Run: headless pygame with SDL's dummy video driver; simulated clock (each Clock.tick advances the game by its frame time, no real sleeping); random seed 0; keys injected as events and as key.get_pressed() state; no mouse input.
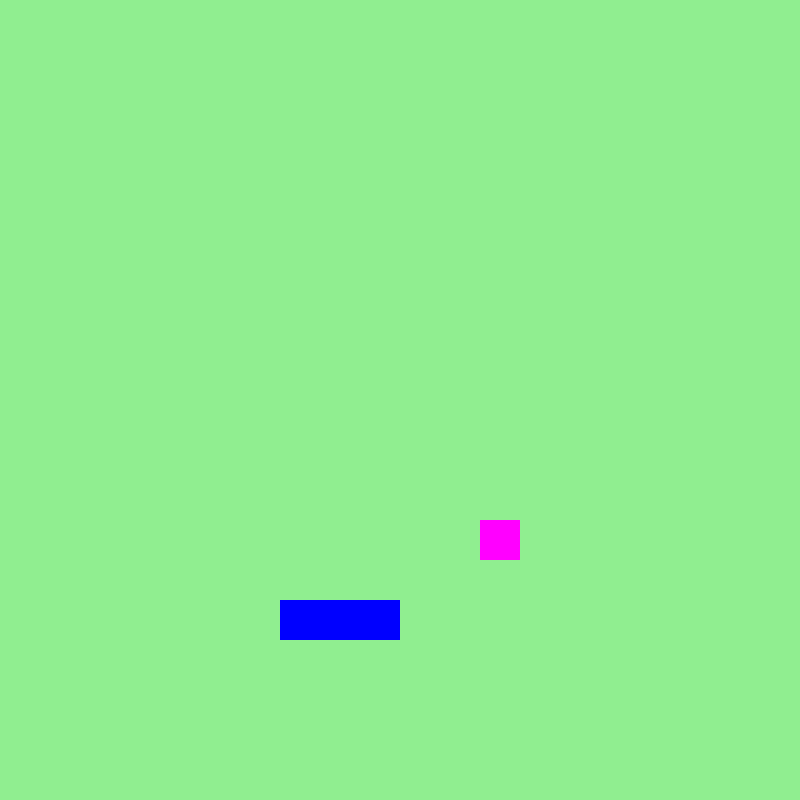
Frame 1 of 4 · flips 1–60 · no input
Frame 2 of 4 · flips 61–180 · tapped SPACE, RETURN · held RIGHT (→), D · screen unchanged from frame 1, image omitted
Frame 3 of 4 · flips 181–300 · held DOWN (↓), S · screen unchanged from frame 2, image omitted
Frame 4 of 4 · flips 301–420 · held LEFT (←), A, UP (↑), W · screen unchanged from frame 3, image omitted

The pygame program that drew these frames:

import pygame, random

class Frutto:
    def __init__(self):
        self.x = random.randint(0,n_quadretti-1)
        self.y = random.randint(0,n_quadretti-1)
        self.posizione = pygame.math.Vector2(self.x, self.y) #Vector2 è una classe con x e y a cui
                                                                #attribuisco dei valori float
    
    def disegna_frutta(self):
        #pygame.rect(x,y,l,h)
        frutta = pygame.Rect(self.x*h_quadretto, self.y*h_quadretto, h_quadretto, h_quadretto)
        pygame.draw.rect(screen, (255,0,255), frutta)

    def nuova_posizione(self):
        self.x = random.randint(0,n_quadretti-1)
        self.y = random.randint(0,n_quadretti-1)
        self.posizione = pygame.math.Vector2(self.x, self.y)

class Serpente:
    def __init__(self) -> None:
        self.corpo = [pygame.math.Vector2(9,15), pygame.math.Vector2(8,15),
                        pygame.math.Vector2(7,15)]
        
        self.direzione = pygame.math.Vector2(1, 0)
    
    def disegna_serpente(self):
        for pezzo in self.corpo:
            pezzo = pygame.Rect(pezzo.x*h_quadretto, pezzo.y*h_quadretto, h_quadretto, h_quadretto)
            pygame.draw.rect(screen, (0,0,255), pezzo)
    
    def muoviserpente(self):
        nuovatesta = self.corpo[0] + self.direzione  
        self.corpo.pop()  
        self.corpo.insert(0, nuovatesta)  

    def cambia_direzione(self, nuova_direzione):
        if nuova_direzione != -self.direzione:
            self.direzione = nuova_direzione
    
    def collisione(self):
        if self.corpo[0] == frutto.posizione:
            frutto.nuova_posizione()
            

 

pygame.init()
h_quadretto = 40
n_quadretti = 20
screen = pygame.display.set_mode((h_quadretto*n_quadretti, h_quadretto*n_quadretti))
clock = pygame.time.Clock()

frutto = Frutto()
serpente = Serpente()

SCREEN_UPDATE = pygame.USEREVENT
pygame.time.set_timer(SCREEN_UPDATE, 150)

while True:
    for event in pygame.event.get():
        if event.type == pygame.QUIT:
            pygame.quit()
            exit()
        elif event.type == SCREEN_UPDATE:
            serpente.muoviserpente()
            serpente.collisione()
        if event.type == pygame.KEYDOWN:
            if event.key == pygame.K_UP:
                serpente.direzione = pygame.math.Vector2(0, -1)
            if event.key == pygame.K_DOWN:
                serpente.direzione = pygame.math.Vector2(0, 1)
            if event.key == pygame.K_LEFT:
                serpente.direzione = pygame.math.Vector2(-1, 0)
            if event.key == pygame.K_RIGHT:
                serpente.direzione = pygame.math.Vector2(1, 0)

    screen.fill("Light Green")
    frutto.disegna_frutta()
    serpente.disegna_serpente()
    pygame.display.update()
    clock.tick(60)
